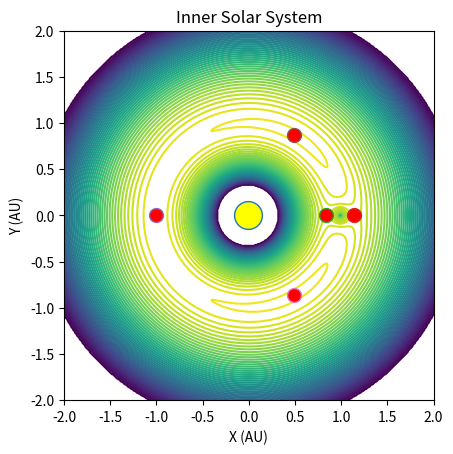

Python code for this plot:
import matplotlib.pyplot as plt
import numpy as np
import math


fig = plt.figure()
ax = fig.add_subplot()
ax.set_aspect('equal', adjustable='box')

# Inputs
R = 1
M1 = 1
M2 = 0.01

# Essential Values
mu = M2 / (M1 + M2)
baryDistance = R * mu  # distance of sun to centre of mass

M1Coords = [-baryDistance, 0]
M2Coords = [R - baryDistance, 0]

plt.plot(M1Coords[0], 0, marker="o", markersize=20, markerfacecolor="yellow")
plt.plot(M2Coords[0], 0, marker="o", markersize=10, markerfacecolor="blue")


x = np.arange(-(R+2)*100, (R+2)*100, 1)
y = np.arange(-(R+2)*100, (R+2)*100, 1)
x = x / 100
y = y / 100

X, Y = np.meshgrid(x, y)
Z = np.zeros(int(((R+2)*200)**2)).reshape(int((R+2)*200), int((R+2)*200))

G_constant = 6.67 * (10**-11)
angularFrequency = math.sqrt((G_constant * (M1 + M2))/(R**3))
angularVelocity = np.array([0, 0, angularFrequency])

for yIterable in range(len(y)):
    for xIterable in range(len(x)):
        tempX = x[xIterable]
        tempY = y[yIterable]

        r1 = math.sqrt((tempX-M1Coords[0])**2 + (tempY-M1Coords[1])**2)
        r2 = math.sqrt((tempX-M2Coords[0])**2 + (tempY-M2Coords[1])**2)

        if r1 == 0:
            r1 = 0.001
        if r2 == 0:
            r2 = 0.001
        position = [tempX, tempY, 0]

        gravPotential = -((1-mu)/r1) - (mu/r2)
        effectivePotential = -(1/2) * (tempX**2 + tempY**2) + gravPotential

        if effectivePotential < -3:
            effectivePotential = -3

        Z[yIterable][xIterable] = effectivePotential

plt.contour(X, Y, Z, 50)

L1X = M2Coords[0] - (R * ((M2/(3 * M1)) ** (1/3)))
L2X = M2Coords[0] + (R * ((M2/(3 * M1)) ** (1/3)))
L3X = -R * (1 + (5/12)*mu)
L4X = (R/2) * ((M1 - M2)/(M1 + M2))
L5X = L4X

L4Y = (math.sqrt(3)/2) * R
L5Y = -L4Y

plt.plot(L1X, 0, marker="o", markersize=10, markerfacecolor="red")
plt.plot(L2X, 0, marker="o", markersize=10, markerfacecolor="red")
plt.plot(L3X, 0, marker="o", markersize=10, markerfacecolor="red")
plt.plot(L4X, L4Y, marker="o", markersize=10, markerfacecolor="red")
plt.plot(L5X, L5Y, marker="o", markersize=10, markerfacecolor="red")

limit = R + 1

ax.set_xlim(-limit, limit)
ax.set_ylim(-limit, limit)

plt.title("Inner Solar System")
plt.xlabel("X (AU)")
plt.ylabel("Y (AU)")

plt.show()
